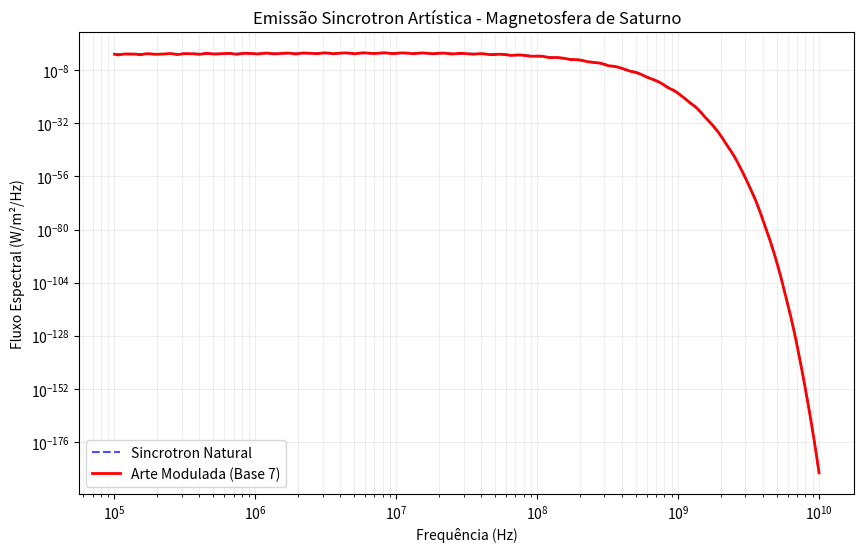

Source code (Python):
import numpy as np
import matplotlib.pyplot as plt
import os

class SynchrotronArtisticTransmitter:
    """
    Transmissor Interestelar - Base 7 (Radiativa).
    Codifica arte em emissão sincrotron da magnetosfera de Saturno.
    """

    def __init__(self,
                 magnetic_field=2.1e-5,  # Tesla
                 electron_energy=1e6):  # eV
        self.B_0 = magnetic_field
        self.gamma = electron_energy / 511e3 + 1
        # Critical frequency
        self.f_c = (3/2) * self.gamma**3 * (self.B_0 * 1.6e-19 / (2 * np.pi * 9.11e-31))

    def encode_signal(self, data_signal):
        """
        Modula emissão sincrotron com dados artísticos.
        """
        f = np.logspace(5, 10, 500)
        # Sincrotron power spectrum (approximation)
        P_sync = (f/self.f_c)**(1/3) * np.exp(-f/self.f_c)

        # Add artistic modulation
        mod_index = 0.5
        # Resample or truncate data_signal to match frequency points
        data_resampled = np.interp(np.linspace(0, 1, len(f)), np.linspace(0, 1, len(data_signal)), data_signal)
        transmitted = P_sync * (1 + mod_index * data_resampled / (np.max(np.abs(data_resampled)) + 1e-10))

        return f, transmitted, P_sync

    def visualize_transmission(self, filename='simulations/output/synchrotron_base7.png'):
        """
        Visualiza o espectro de rádio modulado.
        """
        os.makedirs(os.path.dirname(filename), exist_ok=True)
        t = np.linspace(0, 1, 1000)
        test_signal = np.sin(2*np.pi*963*t) + 0.5*np.sin(2*np.pi*440*t)

        f, tx, orig = self.encode_signal(test_signal)

        plt.figure(figsize=(10, 6))
        plt.loglog(f, orig, 'b--', label='Sincrotron Natural', alpha=0.7)
        plt.loglog(f, tx, 'r-', label='Arte Modulada (Base 7)', linewidth=2)
        plt.xlabel('Frequência (Hz)')
        plt.ylabel('Fluxo Espectral (W/m²/Hz)')
        plt.title('Emissão Sincrotron Artística - Magnetosfera de Saturno')
        plt.legend()
        plt.grid(True, which="both", ls="-", alpha=0.2)
        plt.savefig(filename)
        plt.close()
        print(f"[Base 7] Radiative visualization saved to {filename}")

if __name__ == "__main__":
    transmitter = SynchrotronArtisticTransmitter()
    transmitter.visualize_transmission()
